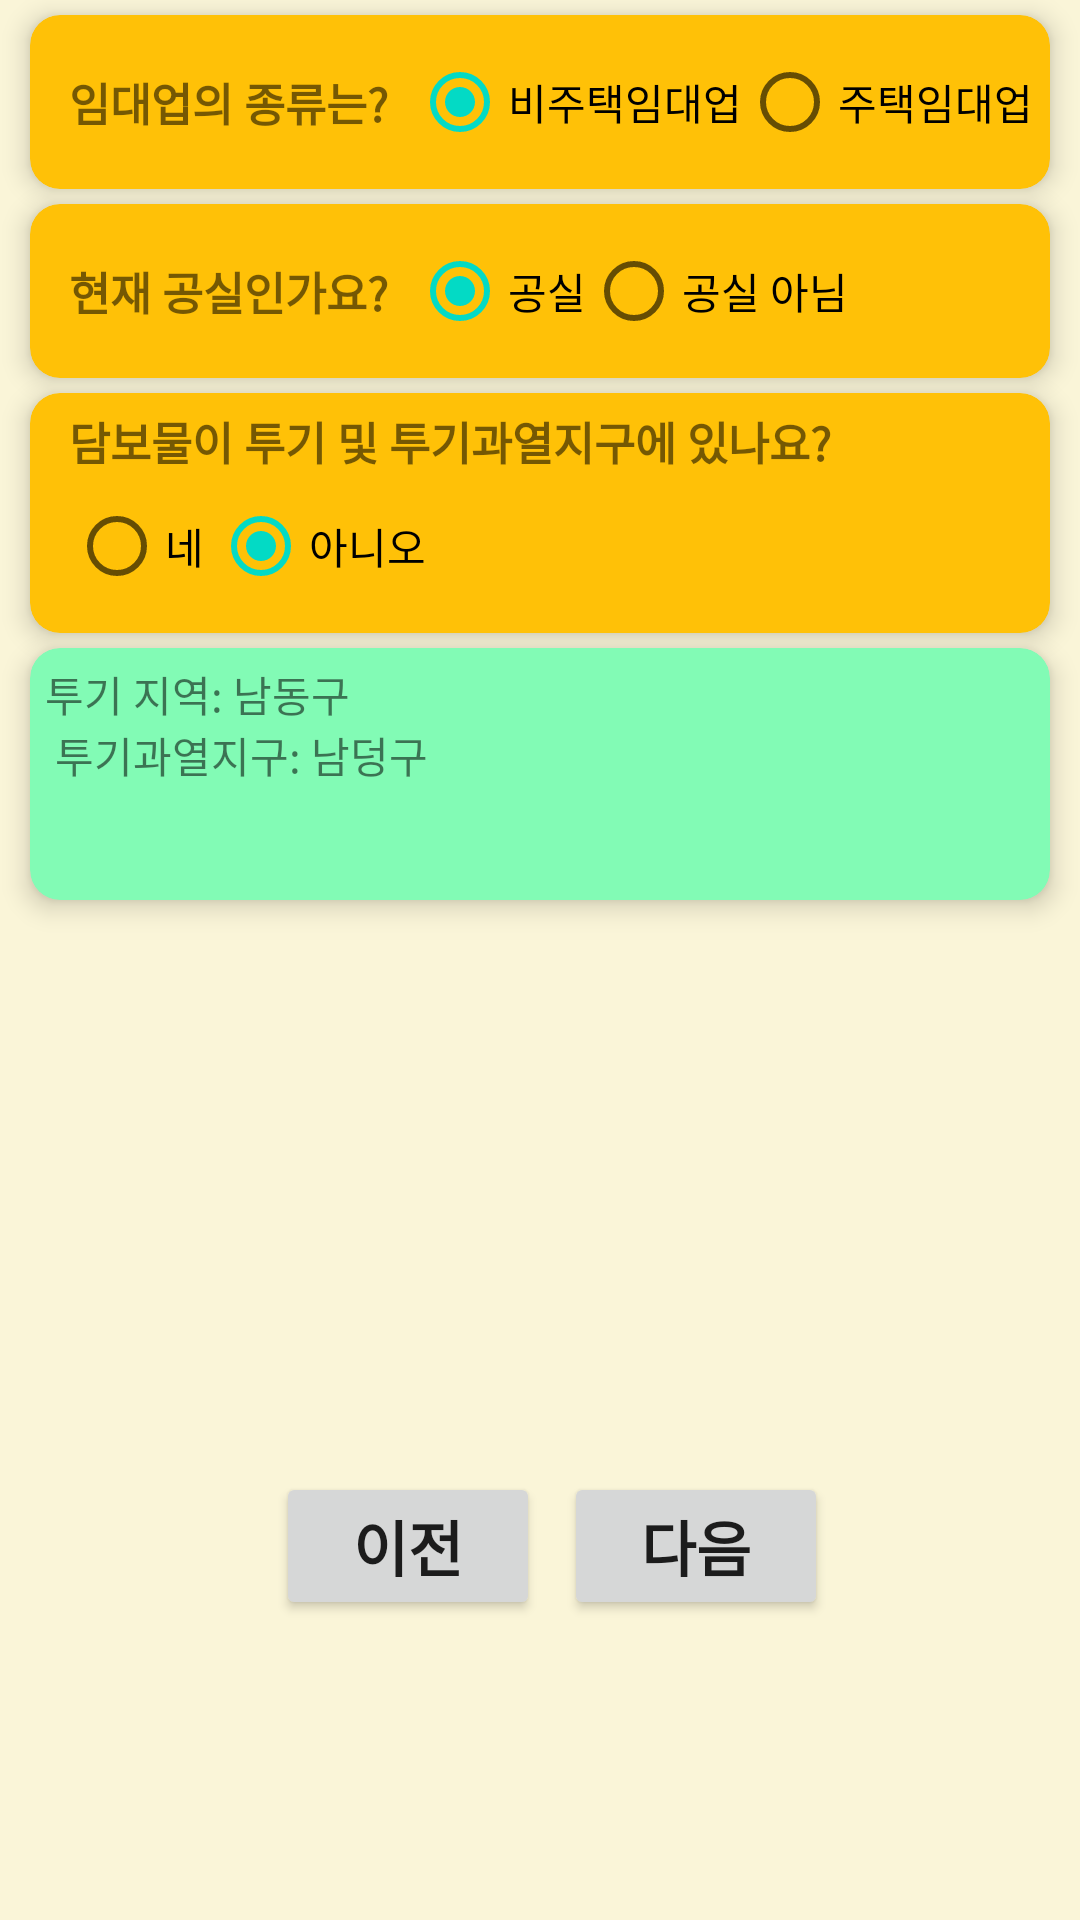

Here is an Android app screen rendered from its layout file. Give the layout XML and the strings, colors and styles it references.
<!-- AndroidManifest.xml: application theme Theme.LoanHelper -->
<!-- res/layout/fragment_c.xml -->
<?xml version="1.0" encoding="utf-8"?>
<androidx.constraintlayout.widget.ConstraintLayout
    xmlns:android="http://schemas.android.com/apk/res/android"
    xmlns:tools="http://schemas.android.com/tools"
    android:layout_width="match_parent"
    android:layout_height="match_parent"
    xmlns:app="http://schemas.android.com/apk/res-auto"
    tools:context=".BFragment"
    android:background="@color/mainbackground">

    <androidx.cardview.widget.CardView
        android:id="@+id/cv_ImdaeKind"
        android:layout_width="match_parent"
        android:layout_height="wrap_content"
        android:orientation="vertical"
        app:cardCornerRadius="10dp"
        app:contentPadding="@dimen/cardpadding"
        app:cardElevation="5dp"
        app:cardBackgroundColor="@color/cardbackground"
        android:layout_marginTop="@dimen/cardmargintop"
        android:layout_marginBottom="@dimen/cardmarginbottom"
        android:layout_marginLeft="@dimen/cardmarginleft"
        android:layout_marginRight="@dimen/cardmarginright"
        app:layout_constraintTop_toTopOf="parent"
        app:layout_constraintStart_toStartOf="parent"
        app:layout_constraintEnd_toEndOf="parent">

        <LinearLayout
            android:layout_width="match_parent"
            android:layout_height="wrap_content">

            <TextView
                android:layout_width="wrap_content"
                android:layout_height="wrap_content"
                android:layout_gravity="center"
                android:text="임대업의 종류는?"
                android:textSize="@dimen/text_normal_dimen"
                android:textStyle="bold"
                android:layout_marginLeft="8dp" />

            <RadioGroup
                android:id="@+id/radioGroup_House"
                android:layout_width="wrap_content"
                android:layout_height="wrap_content"
                android:layout_marginLeft="8dp"
                android:orientation="horizontal"
                android:checkedButton="@id/radio_Not_House">

                <RadioButton
                    android:id="@+id/radio_Not_House"
                    android:layout_width="match_parent"
                    android:layout_height="wrap_content"
                    android:text="비주택임대업" />

                <RadioButton
                    android:id="@+id/radio_House"
                    android:layout_width="match_parent"
                    android:layout_height="wrap_content"
                    android:text="주택임대업" />
            </RadioGroup>
        </LinearLayout>
    </androidx.cardview.widget.CardView>

    <androidx.cardview.widget.CardView
        android:id="@+id/cv_Gongsil"
        android:layout_width="match_parent"
        android:layout_height="wrap_content"
        android:orientation="vertical"
        app:cardCornerRadius="10dp"
        app:contentPadding="@dimen/cardpadding"
        app:cardElevation="5dp"
        app:cardBackgroundColor="@color/cardbackground"
        android:layout_marginTop="@dimen/cardmargintop"
        android:layout_marginBottom="@dimen/cardmarginbottom"
        android:layout_marginLeft="@dimen/cardmarginleft"
        android:layout_marginRight="@dimen/cardmarginright"
        app:layout_constraintTop_toBottomOf="@+id/cv_ImdaeKind"
        app:layout_constraintStart_toStartOf="parent"
        app:layout_constraintEnd_toEndOf="parent">

        <LinearLayout
            android:layout_width="match_parent"
            android:layout_height="wrap_content">

            <TextView
                android:layout_width="wrap_content"
                android:layout_height="wrap_content"
                android:layout_gravity="center"
                android:text="현재 공실인가요?"
                android:textSize="@dimen/text_normal_dimen"
                android:textStyle="bold"
                android:layout_marginLeft="8dp"/>

            <RadioGroup
                android:id="@+id/radioGroup_Gongsil"
                android:layout_width="wrap_content"
                android:layout_height="wrap_content"
                android:layout_marginLeft="8dp"
                android:orientation="horizontal"
                android:checkedButton="@id/radio_Gongsil">

                <RadioButton
                    android:id="@+id/radio_Gongsil"
                    android:layout_width="match_parent"
                    android:layout_height="wrap_content"
                    android:text="공실" />

                <RadioButton
                    android:id="@+id/radio_Not_Gongsil"
                    android:layout_width="match_parent"
                    android:layout_height="wrap_content"
                    android:text="공실 아님" />
            </RadioGroup>
        </LinearLayout>
    </androidx.cardview.widget.CardView>

    <androidx.cardview.widget.CardView
        android:id="@+id/cv_Tooki"
        android:layout_width="match_parent"
        android:layout_height="wrap_content"
        android:orientation="vertical"
        app:cardCornerRadius="10dp"
        app:contentPadding="@dimen/cardpadding"
        app:cardElevation="5dp"
        app:cardBackgroundColor="@color/cardbackground"
        android:layout_marginTop="@dimen/cardmargintop"
        android:layout_marginBottom="@dimen/cardmarginbottom"
        android:layout_marginLeft="@dimen/cardmarginleft"
        android:layout_marginRight="@dimen/cardmarginright"
        app:layout_constraintTop_toBottomOf="@+id/cv_Gongsil"
        app:layout_constraintStart_toStartOf="parent"
        app:layout_constraintEnd_toEndOf="parent">

        <LinearLayout
            android:layout_width="match_parent"
            android:layout_height="wrap_content"
            android:orientation="vertical">

            <TextView
                android:layout_width="wrap_content"
                android:layout_height="wrap_content"
                android:layout_gravity="left"
                android:layout_marginLeft="8dp"
                android:text="담보물이 투기 및 투기과열지구에 있나요?"
                android:textSize="@dimen/text_normal_dimen"
                android:textStyle="bold" />

            <LinearLayout
                android:layout_width="match_parent"
                android:layout_height="wrap_content">

                <RadioGroup
                    android:id="@+id/radioGroup_Tooki"
                    android:layout_width="wrap_content"
                    android:layout_height="wrap_content"
                    android:layout_marginLeft="8dp"
                    android:orientation="horizontal"
                    android:checkedButton="@id/radio_Not_Tooki">

                    <RadioButton
                        android:id="@+id/radio_Tooki"
                        android:layout_width="match_parent"
                        android:layout_height="wrap_content"
                        android:text="네" />

                    <RadioButton
                        android:id="@+id/radio_Not_Tooki"
                        android:layout_width="match_parent"
                        android:layout_height="wrap_content"
                        android:text="아니오" />
                </RadioGroup>
            </LinearLayout>
        </LinearLayout>
    </androidx.cardview.widget.CardView>

    <androidx.cardview.widget.CardView
        android:id="@+id/cv_TookiInfo"
        android:layout_width="match_parent"
        android:layout_height="wrap_content"
        android:orientation="vertical"
        app:cardCornerRadius="10dp"
        app:contentPadding="@dimen/cardpadding"
        app:cardElevation="5dp"
        app:cardBackgroundColor="#82FBB5"
        android:layout_marginTop="@dimen/cardmargintop"
        android:layout_marginBottom="@dimen/cardmarginbottom"
        android:layout_marginLeft="@dimen/cardmarginleft"
        android:layout_marginRight="@dimen/cardmarginright"
        app:layout_constraintTop_toBottomOf="@+id/cv_Tooki"
        app:layout_constraintStart_toStartOf="parent"
        app:layout_constraintEnd_toEndOf="parent">

        <TextView
            android:layout_width="match_parent"
            android:layout_height="match_parent"
            android:text="@string/tooki"/>
    </androidx.cardview.widget.CardView>


    <LinearLayout
        android:id="@+id/linearLayout_MoveToThird"
        android:layout_width="match_parent"
        android:layout_height="wrap_content"
        app:layout_constraintBottom_toBottomOf="parent"
        app:layout_constraintStart_toStartOf="parent"
        app:layout_constraintEnd_toEndOf="parent"
        android:layout_marginBottom="100dp"
        android:gravity="center">

        <Button
            android:id="@+id/btnPreviousC"
            android:layout_width="wrap_content"
            android:layout_height="wrap_content"
            android:text="이전"
            android:textSize="@dimen/text_big_dimen"
            android:textStyle="bold"
            android:layout_marginLeft="8dp"
            android:clickable="true"/>










        <Button
            android:id="@+id/btnNextC"
            android:layout_width="wrap_content"
            android:layout_height="wrap_content"
            android:text="다음"
            android:textSize="@dimen/text_big_dimen"
            android:textStyle="bold"
            android:layout_marginLeft="8dp"
            android:clickable="true"/>
    </LinearLayout>

</androidx.constraintlayout.widget.ConstraintLayout>
<!-- resources referenced by this layout -->
<resources>
  <color name="cardbackground">#FFC107</color>
  <color name="enterbutton">#8BC34A</color>
  <color name="mainbackground">#FAF5D8</color>
  <dimen name="cardmarginbottom">5dp</dimen>
  <dimen name="cardmarginleft">10dp</dimen>
  <dimen name="cardmarginright">10dp</dimen>
  <dimen name="cardmargintop">5dp</dimen>
  <dimen name="cardpadding">5dp</dimen>
  <dimen name="text_big_dimen">20sp</dimen>
  <dimen name="text_normal_dimen">15sp</dimen>
  <string name="tooki">투기 지역: 남동구 \n 투기과열지구: 남덩구 \n\n</string>
  <style name="Theme.LoanHelper" parent="Theme.MaterialComponents.DayNight.DarkActionBar">
          
          <item name="colorPrimary">@color/purple_500</item>
          <item name="colorPrimaryVariant">@color/purple_700</item>
          <item name="colorOnPrimary">@color/white</item>
          
          <item name="colorSecondary">@color/teal_200</item>
          <item name="colorSecondaryVariant">@color/teal_700</item>
          <item name="colorOnSecondary">@color/black</item>
          
          <item name="android:statusBarColor" tools:targetApi="l">?attr/colorPrimaryVariant</item>
          
      </style>
  <color name="purple_500">#FF6200EE</color>
  <color name="purple_700">#FF3700B3</color>
  <color name="white">#FFFFFFFF</color>
  <color name="teal_200">#FF03DAC5</color>
  <color name="teal_700">#FF018786</color>
  <color name="black">#FF000000</color>
</resources>
